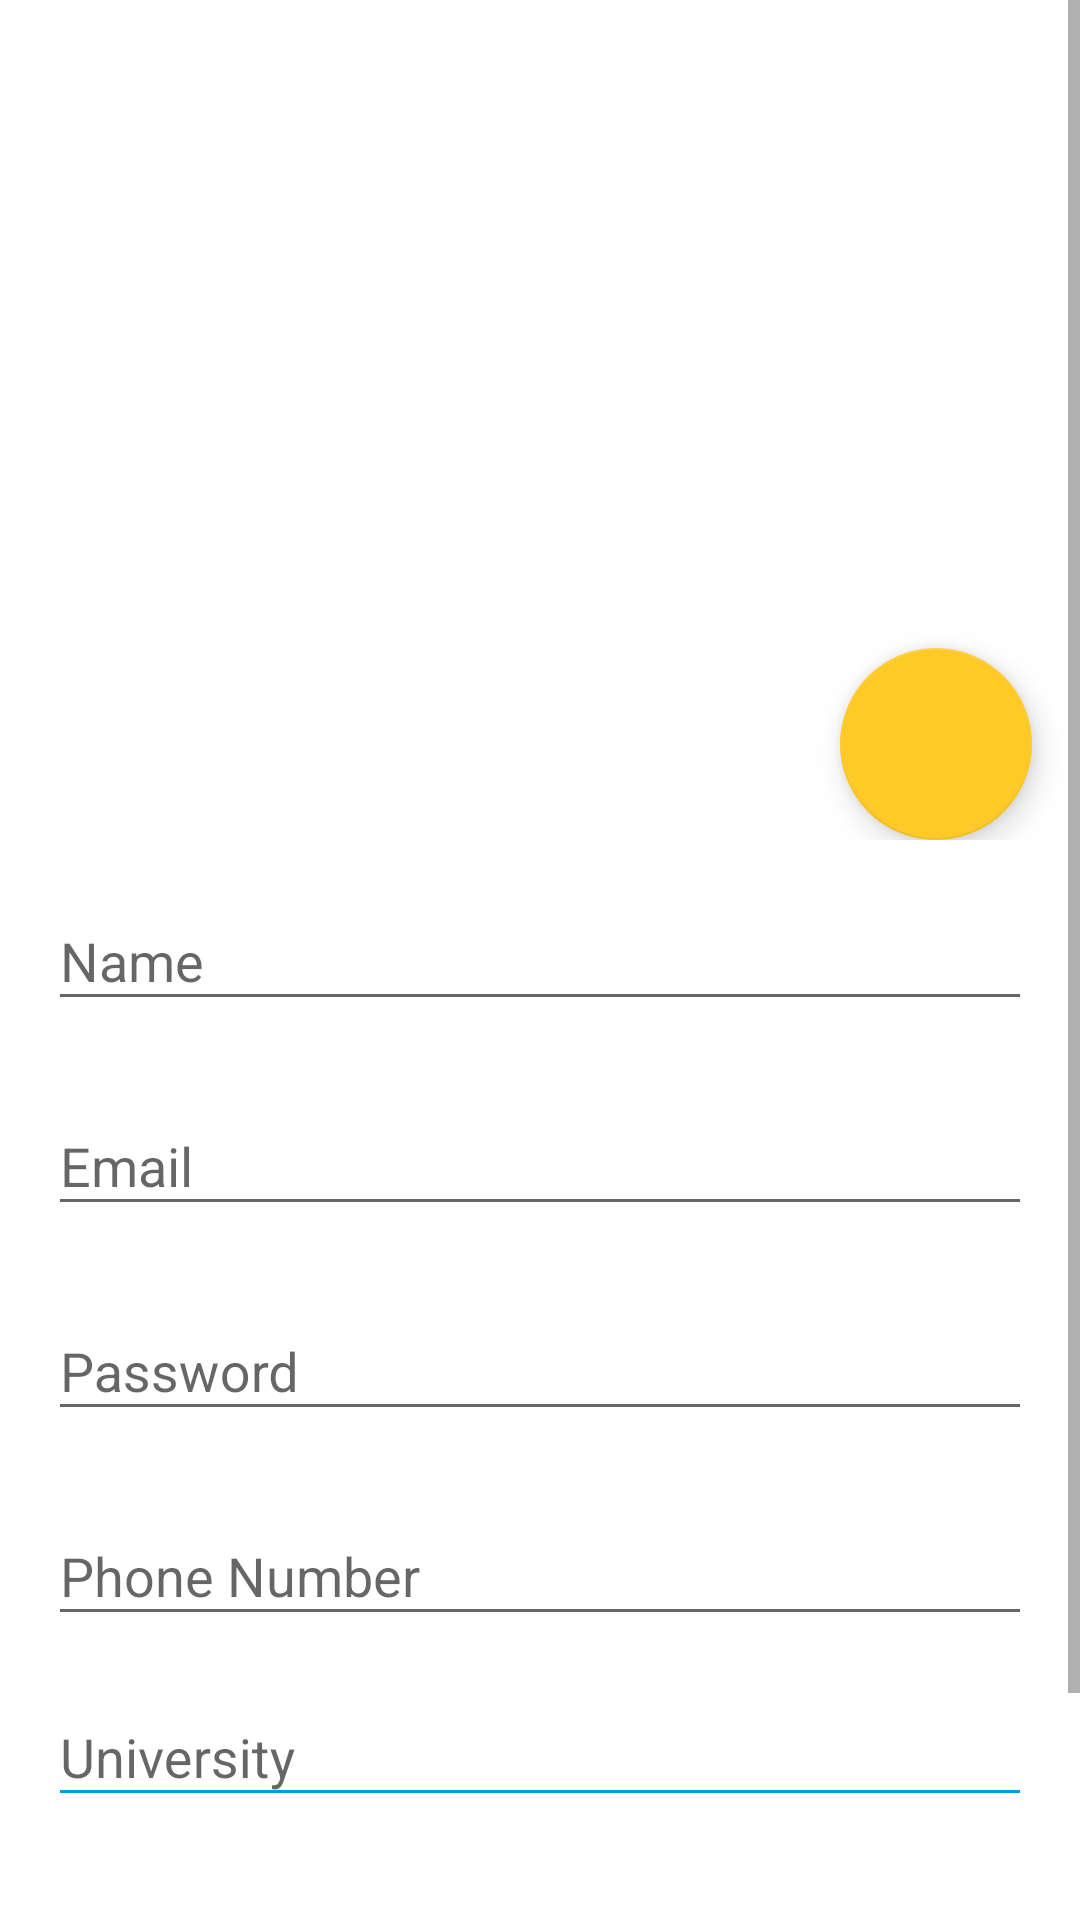

Layout XML and referenced resources for this Android screen:
<!-- AndroidManifest.xml: application theme AppTheme -->
<!-- res/layout/fragment_edit_profile.xml -->
<?xml version="1.0" encoding="utf-8"?>
<ScrollView xmlns:android="http://schemas.android.com/apk/res/android"
    xmlns:app="http://schemas.android.com/apk/res-auto"
    xmlns:tools="http://schemas.android.com/tools"
    android:layout_width="fill_parent"
    android:layout_height="fill_parent"
    android:fitsSystemWindows="true"
    android:theme="@style/AppTheme">

    <LinearLayout
        android:orientation="vertical"
        android:layout_width="match_parent"
        android:layout_height="wrap_content">

        <android.support.constraint.ConstraintLayout
            android:layout_width="match_parent"
            android:layout_height="wrap_content">

            <ImageView
                android:id="@+id/profile_image"
                android:layout_width="0dp"
                android:layout_height="256dp"
                android:layout_gravity="center"
                android:layout_weight="1"
                android:adjustViewBounds="false"
                android:background="@android:color/background_light"
                android:scaleType="centerCrop"
                app:layout_constraintEnd_toEndOf="parent"
                app:layout_constraintStart_toStartOf="parent"
                app:layout_constraintTop_toTopOf="parent"
                app:srcCompat="@drawable/ic_person_black_24dp" />

            <android.support.design.widget.FloatingActionButton
                android:id="@+id/fab_add_photo"
                android:layout_width="64dp"
                android:layout_height="64dp"
                android:layout_marginEnd="16dp"
                android:layout_marginTop="216dp"
                app:layout_constraintEnd_toEndOf="parent"
                app:layout_constraintTop_toTopOf="parent"
                app:srcCompat="@drawable/ic_photo_camera_black_48px" />


        </android.support.constraint.ConstraintLayout>




        <android.support.design.widget.TextInputLayout
            android:id="@+id/input_name_holder"
            android:layout_width="match_parent"
            android:layout_height="wrap_content"
            android:layout_marginBottom="8dp"
            android:paddingHorizontal="16dp"
            android:layout_marginTop="8dp">

            <android.support.design.widget.TextInputEditText
                android:id="@+id/input_name"
                android:layout_width="match_parent"
                android:layout_height="wrap_content"
                android:hint="Name"
                android:inputType="textPersonName" />
        </android.support.design.widget.TextInputLayout>

        <android.support.design.widget.TextInputLayout
            android:id="@+id/input_email_holder"
            android:layout_width="match_parent"
            android:layout_height="wrap_content"
            android:paddingHorizontal="16dp"
            android:layout_marginBottom="8dp"
            android:layout_marginTop="8dp">

            <android.support.design.widget.TextInputEditText
                android:id="@+id/input_email"
                android:layout_width="match_parent"
                android:layout_height="wrap_content"
                android:hint="Email"
                android:inputType="textEmailAddress" />

        </android.support.design.widget.TextInputLayout>

        <android.support.design.widget.TextInputLayout
            android:layout_width="match_parent"
            android:layout_height="wrap_content"
            android:paddingHorizontal="16dp"
            android:layout_marginBottom="8dp"
            android:layout_marginTop="8dp">

            <EditText
                android:hint="Password"
                android:inputType="textPassword"
                android:id="@+id/input_password"
                android:layout_width="match_parent"
                android:layout_height="wrap_content" />

        </android.support.design.widget.TextInputLayout>

        <android.support.design.widget.TextInputLayout
            android:id="@+id/input_phone_holder"
            android:layout_width="match_parent"
            android:layout_height="wrap_content"
            android:paddingHorizontal="16dp"
            android:layout_marginBottom="8dp"
            android:layout_marginTop="8dp">

            <android.support.design.widget.TextInputEditText
                android:id="@+id/input_phone"
                android:layout_width="match_parent"
                android:layout_height="wrap_content"
                android:hint="Phone Number"
                android:inputType="phone" />

        </android.support.design.widget.TextInputLayout>

        <android.support.design.widget.TextInputLayout
            android:layout_width="match_parent"
            android:layout_height="wrap_content">

            <AutoCompleteTextView
                android:id="@+id/input_university"
                style="@style/Widget.AppCompat.Light.AutoCompleteTextView"
                android:layout_width="match_parent"
                android:layout_height="wrap_content"
                android:layout_marginBottom="8dp"
                android:layout_marginHorizontal="16dp"
                android:layout_marginTop="8dp"
                android:backgroundTint="@color/Primary"
                android:completionThreshold="1"
                android:dropDownHeight="wrap_content"
                android:hint="University" />

        </android.support.design.widget.TextInputLayout>


        <Button
            android:id="@+id/save_btn"
            android:layout_width="match_parent"
            android:layout_height="wrap_content"
            android:layout_margin="32dp"
            android:background="@color/Accent"
            android:text="Save"
            app:layout_constraintStart_toStartOf="parent"
            app:layout_constraintTop_toBottomOf="@+id/input_university_holder" />

    </LinearLayout>
</ScrollView>
<!-- resources referenced by this layout -->
<resources>
  <color name="Accent">#ffca28</color>
  <color name="Primary">#039be5</color>
  <style name="AppTheme" parent="Theme.AppCompat.Light.NoActionBar">
          <item name="colorPrimary">@color/Primary</item>
          <item name="colorPrimaryDark">@color/PrimaryDark</item>
          <item name="colorAccent">@color/Accent</item>
          <item name="android:windowBackground">@color/WindowBackground</item>
      </style>
  <color name="PrimaryDark">#0375AA</color>
  <color name="WindowBackground">#FFFFFF</color>
</resources>
